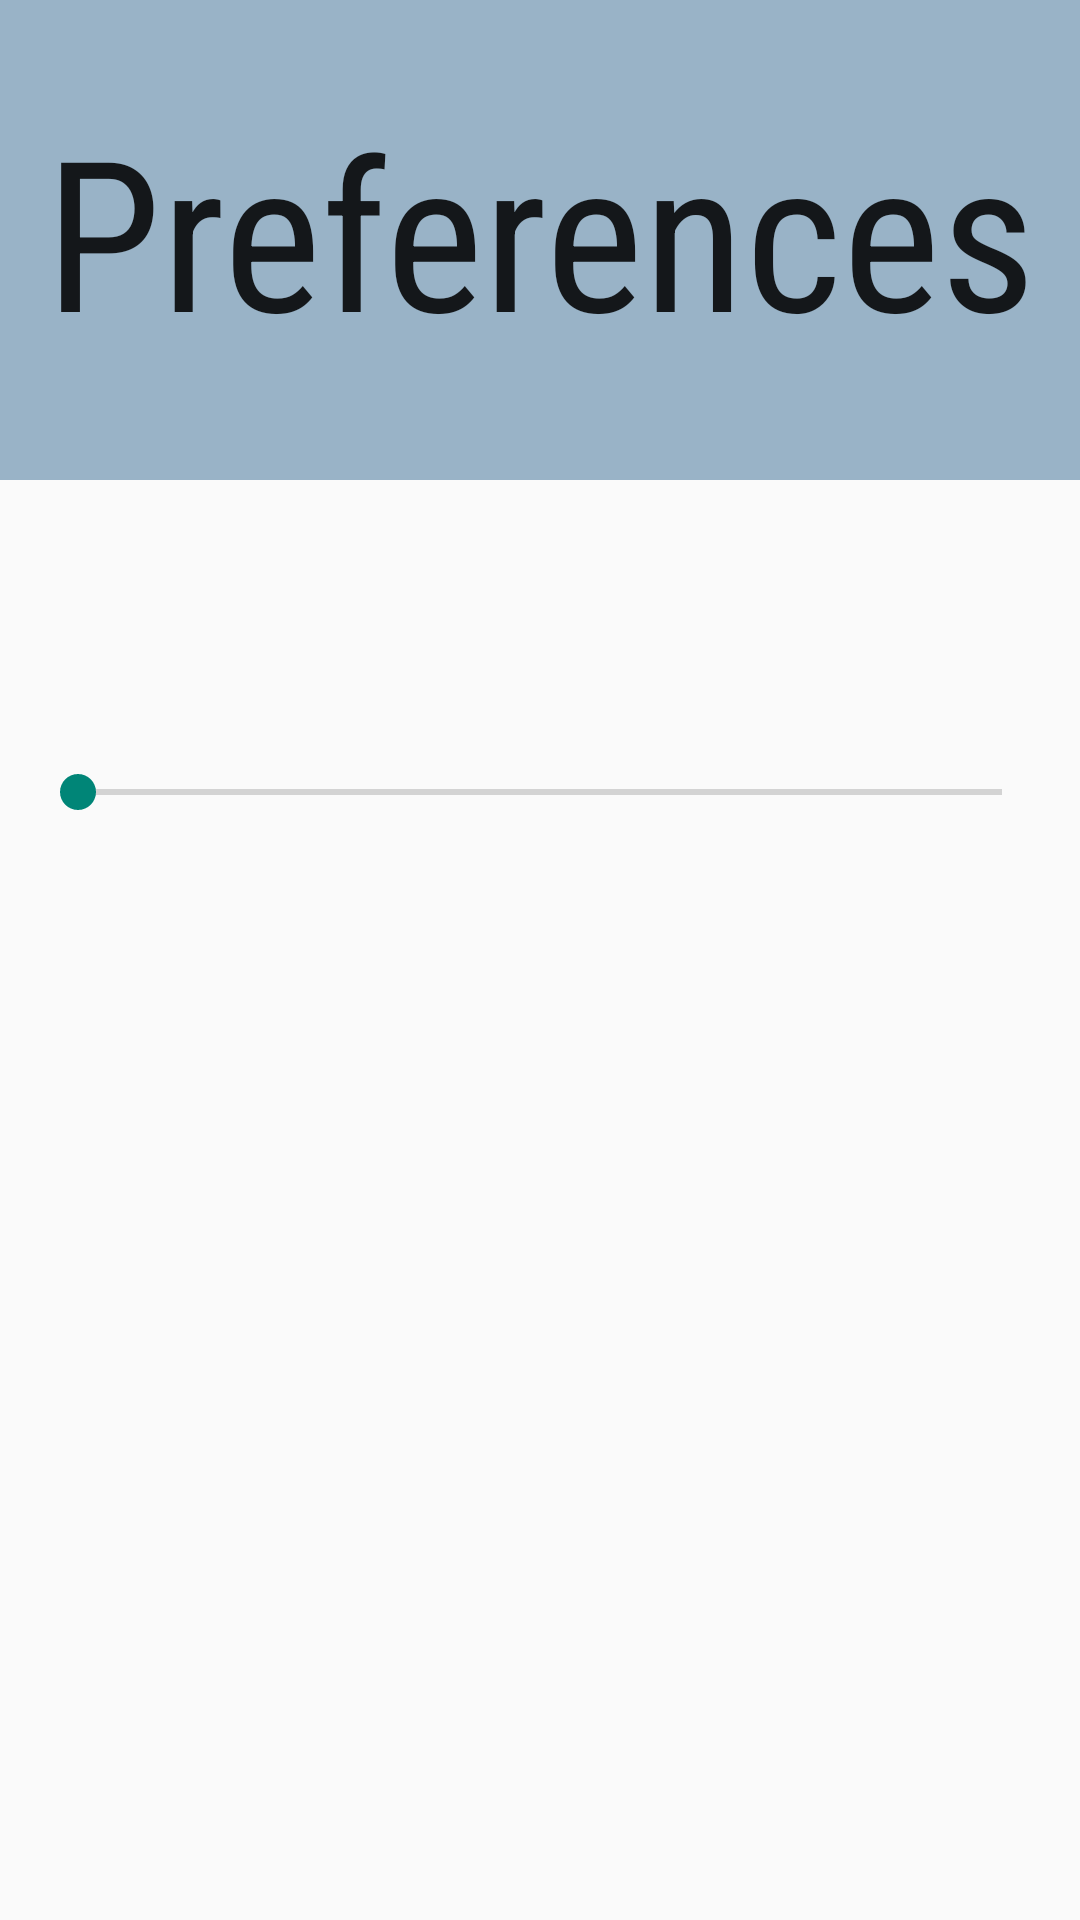

Android layout source for this screen:
<!-- AndroidManifest.xml: application theme AppTheme.NoActionBar -->
<!-- res/layout/activity_main_screen.xml -->
<?xml version="1.0" encoding="utf-8"?>
<android.support.constraint.ConstraintLayout xmlns:android="http://schemas.android.com/apk/res/android"
    xmlns:app="http://schemas.android.com/apk/res-auto"
    xmlns:tools="http://schemas.android.com/tools"
    android:layout_width="match_parent"
    android:layout_height="match_parent"
    tools:context="com.example.example.whyyyy.MainScreen">

    <TextView
        android:id="@+id/textView4"
        android:layout_width="0dp"
        android:layout_height="44dp"
        android:layout_marginBottom="28dp"
        android:layout_marginEnd="8dp"
        android:layout_marginStart="8dp"
        android:layout_marginTop="50dp"
        android:fontFamily="sans-serif-condensed"
        android:text="@string/settemp"
        android:textAlignment="center"
        android:textSize="36sp"
        android:textStyle="bold"
        app:layout_constraintBottom_toTopOf="@+id/TempAdjust"
        app:layout_constraintEnd_toEndOf="parent"
        app:layout_constraintHorizontal_bias="0.0"
        app:layout_constraintStart_toStartOf="parent"
        app:layout_constraintTop_toBottomOf="@+id/preferences"
        app:layout_constraintVertical_bias="0.686" />

    <TextView
        android:id="@+id/temperatureIsText"
        android:layout_width="379dp"
        android:layout_height="41dp"
        android:layout_marginBottom="8dp"
        android:layout_marginEnd="8dp"
        android:layout_marginStart="8dp"
        android:layout_marginTop="8dp"
        android:fontFamily="sans-serif-condensed"
        android:textAlignment="center"
        android:textSize="24sp"
        app:layout_constraintBottom_toBottomOf="parent"
        app:layout_constraintEnd_toEndOf="parent"
        app:layout_constraintStart_toStartOf="parent"
        app:layout_constraintTop_toBottomOf="@+id/TempAdjust"
        app:layout_constraintVertical_bias="0.0" />

    <SeekBar
        android:id="@+id/TempAdjust"
        android:layout_width="0dp"
        android:layout_height="71dp"
        android:layout_marginEnd="10dp"
        android:layout_marginStart="10dp"
        app:layout_constraintBottom_toBottomOf="parent"
        app:layout_constraintEnd_toEndOf="parent"
        app:layout_constraintStart_toStartOf="parent"
        app:layout_constraintTop_toBottomOf="@+id/preferences"
        app:layout_constraintVertical_bias="0.168" />

    <TextView
        android:id="@+id/preferences"
        android:layout_width="match_parent"
        android:layout_height="160dp"
        android:layout_marginBottom="580dp"
        android:background="@color/lightBlue"
        android:fontFamily="sans-serif-condensed"
        android:lineSpacingExtra="8sp"
        android:paddingTop="30dp"
        android:text="@string/Preferences"
        android:textAlignment="center"
        android:textAppearance="@style/TextAppearance.AppCompat"
        android:textSize="70sp"
        app:layout_constraintBottom_toBottomOf="parent"
        app:layout_constraintEnd_toEndOf="parent"
        app:layout_constraintHorizontal_bias="0.0"
        app:layout_constraintStart_toStartOf="parent"
        app:layout_constraintTop_toTopOf="parent"
        app:layout_constraintVertical_bias="0.0" />


</android.support.constraint.ConstraintLayout>
<!-- resources referenced by this layout -->
<resources>
  <color name="lightBlue">#99b3c7</color>
  <string name="Preferences">Preferences</string>
  <string name="settemp">Set Temperature</string>
  <style name="AppTheme.NoActionBar" parent="Theme.AppCompat.DayNight.DarkActionBar">
          <item name="windowActionBar">false</item>
          <item name="windowNoTitle">true</item>
          <item name="android:windowFullscreen">true</item>
      </style>
</resources>
